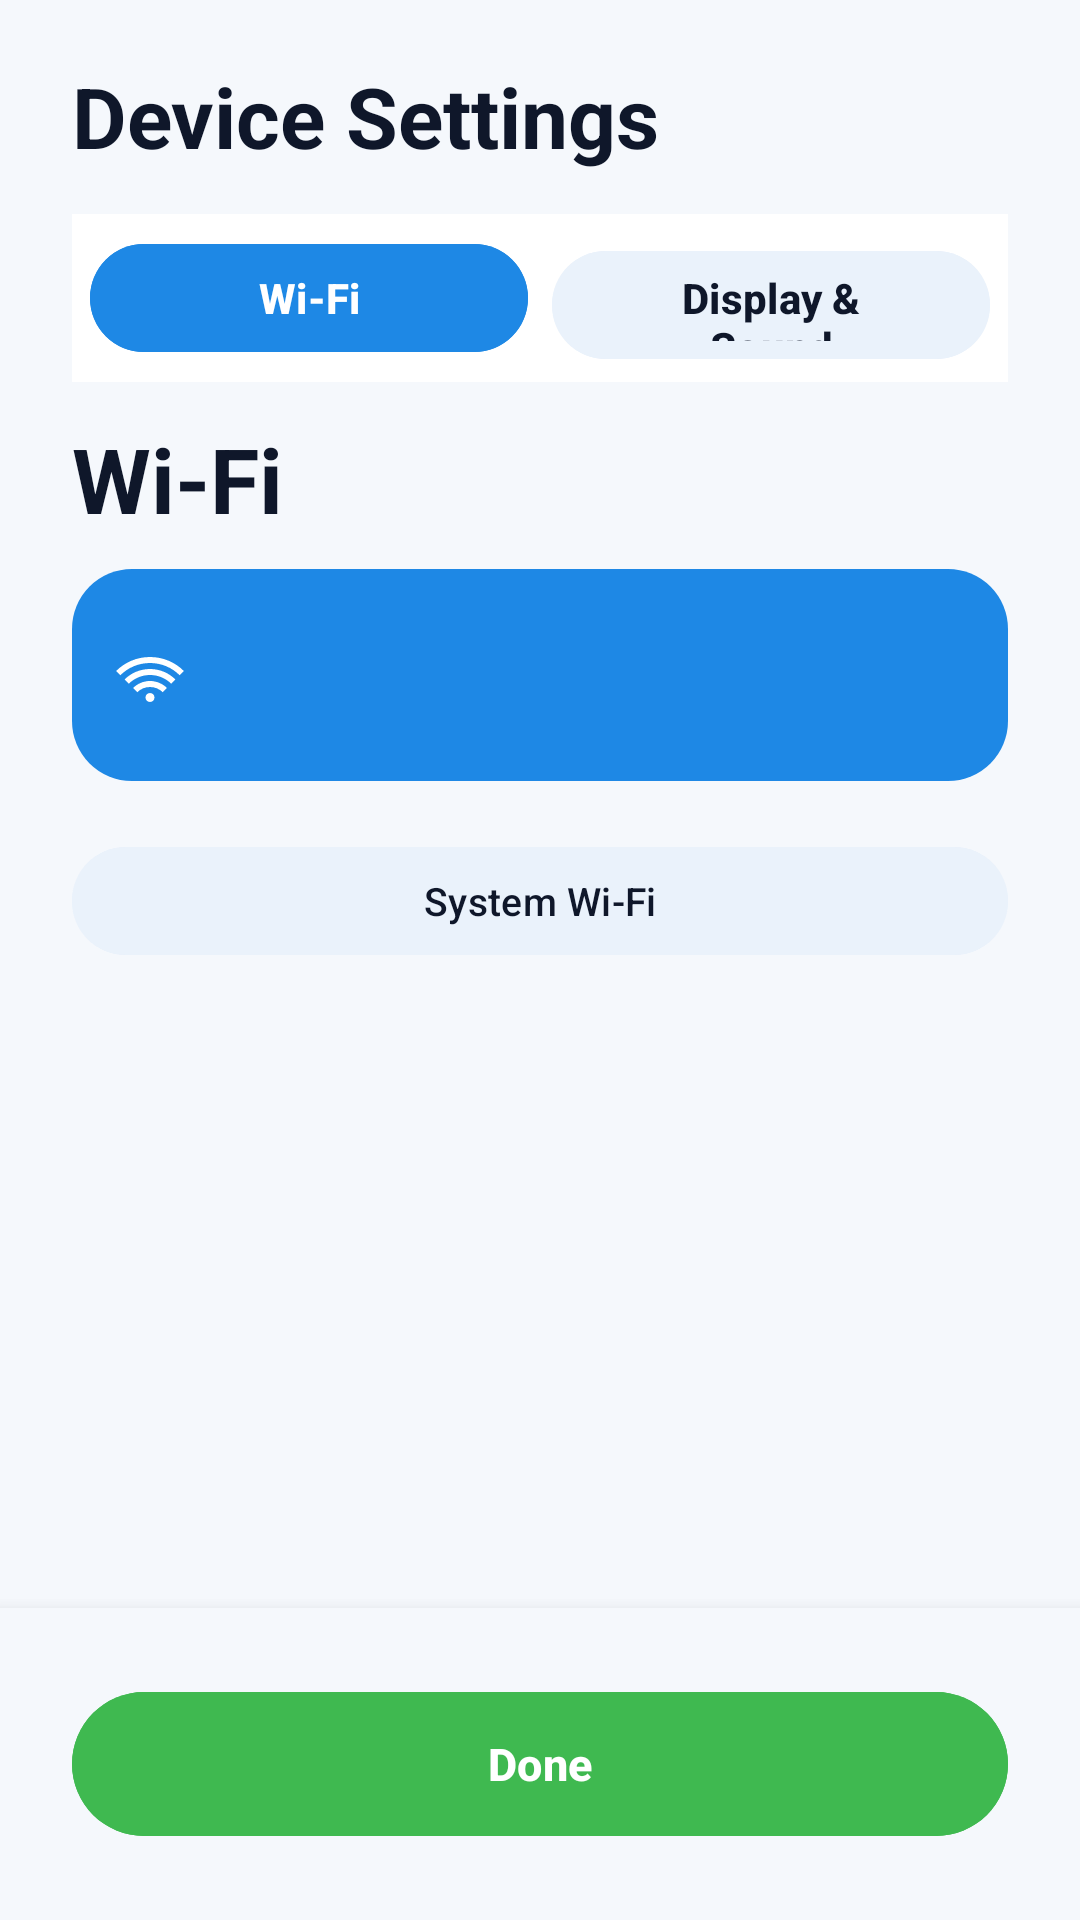

This screen was rendered from an Android layout file. Write that file and the resources it references.
<!-- AndroidManifest.xml: activity theme Theme.AicanKioskLauncher -->
<!-- res/layout/activity_user_settings.xml -->
<?xml version="1.0" encoding="utf-8"?>
<LinearLayout xmlns:android="http://schemas.android.com/apk/res/android"
    android:layout_width="match_parent"
    android:layout_height="match_parent"
    android:background="@color/kiosk_background"
    android:orientation="vertical">

    <LinearLayout
        android:layout_width="match_parent"
        android:layout_height="wrap_content"
        android:orientation="vertical"
        android:paddingStart="24dp"
        android:paddingTop="20dp"
        android:paddingEnd="24dp"
        android:paddingBottom="12dp">

        <TextView
            android:layout_width="wrap_content"
            android:layout_height="wrap_content"
            android:layout_marginBottom="14dp"
            android:text="@string/user_settings_title"
            android:textColor="@color/kiosk_text_primary"
            android:textSize="28sp"
            android:textStyle="bold" />

        <LinearLayout
            android:layout_width="match_parent"
            android:layout_height="wrap_content"
            android:background="@color/kiosk_surface"
            android:orientation="horizontal"
            android:padding="6dp">

            <Button
                android:id="@+id/btnTabWifi"
                android:layout_width="0dp"
                android:layout_height="44dp"
                android:layout_weight="1"
                android:backgroundTint="@color/kiosk_accent"
                android:text="@string/user_settings_tab_wifi"
                android:textAllCaps="false"
                android:textColor="@color/white"
                android:textStyle="bold" />

            <View
                android:layout_width="8dp"
                android:layout_height="1dp" />

            <Button
                android:id="@+id/btnTabDisplaySound"
                android:layout_width="0dp"
                android:layout_height="44dp"
                android:layout_weight="1"
                android:backgroundTint="@color/admin_button_bg"
                android:text="@string/user_settings_tab_display_sound"
                android:textAllCaps="false"
                android:textColor="@color/admin_button_text"
                android:textStyle="bold" />
        </LinearLayout>
    </LinearLayout>

    <FrameLayout
        android:layout_width="match_parent"
        android:layout_height="0dp"
        android:layout_weight="1">

        <LinearLayout
            android:id="@+id/layoutWifiTab"
            android:layout_width="match_parent"
            android:layout_height="match_parent"
            android:orientation="vertical"
            android:paddingStart="24dp"
            android:paddingEnd="24dp"
            android:paddingBottom="12dp">

            <LinearLayout
                android:layout_width="match_parent"
                android:layout_height="wrap_content"
                android:layout_marginBottom="10dp"
                android:gravity="center_vertical"
                android:orientation="horizontal">

                <TextView
                    android:id="@+id/tvWifiHeader"
                    android:layout_width="0dp"
                    android:layout_height="wrap_content"
                    android:layout_weight="1"
                    android:text="@string/user_settings_wifi_header"
                    android:textColor="@color/kiosk_text_primary"
                    android:textSize="30sp"
                    android:textStyle="bold" />

                <androidx.appcompat.widget.SwitchCompat
                    android:id="@+id/switchWifiEnabled"
                    android:layout_width="wrap_content"
                    android:layout_height="wrap_content"
                    android:visibility="gone" />
            </LinearLayout>

            <LinearLayout
                android:id="@+id/cardConnectedWifi"
                android:layout_width="match_parent"
                android:layout_height="wrap_content"
                android:layout_marginBottom="10dp"
                android:background="@drawable/bg_wifi_connected_card"
                android:orientation="horizontal"
                android:paddingStart="14dp"
                android:paddingTop="12dp"
                android:paddingEnd="14dp"
                android:paddingBottom="12dp">

                <ImageView
                    android:layout_width="24dp"
                    android:layout_height="24dp"
                    android:layout_gravity="center_vertical"
                    android:src="@drawable/ic_wifi_24"
                    android:tint="@color/white" />

                <LinearLayout
                    android:layout_width="0dp"
                    android:layout_height="wrap_content"
                    android:layout_marginStart="12dp"
                    android:layout_weight="1"
                    android:orientation="vertical">

                    <TextView
                        android:id="@+id/tvConnectedWifi"
                        android:layout_width="match_parent"
                        android:layout_height="wrap_content"
                        android:textColor="@color/white"
                        android:textSize="20sp"
                        android:textStyle="bold" />

                    <TextView
                        android:id="@+id/tvWifiStatus"
                        android:layout_width="match_parent"
                        android:layout_height="wrap_content"
                        android:layout_marginTop="2dp"
                        android:textColor="#DDEBFF"
                        android:textSize="13sp" />
                </LinearLayout>
            </LinearLayout>

            <Button
                android:id="@+id/btnOpenWifiSystem"
                android:layout_width="match_parent"
                android:layout_height="44dp"
                android:layout_marginTop="8dp"
                android:backgroundTint="@color/admin_button_bg"
                android:text="@string/user_settings_open_system_wifi"
                android:textAllCaps="false"
                android:textColor="@color/admin_button_text"
                android:textSize="13sp" />
        </LinearLayout>

        <androidx.core.widget.NestedScrollView
            android:id="@+id/layoutDisplaySoundTab"
            android:layout_width="match_parent"
            android:layout_height="match_parent"
            android:fillViewport="true"
            android:visibility="gone">

            <LinearLayout
                android:layout_width="match_parent"
                android:layout_height="wrap_content"
                android:orientation="vertical"
                android:paddingStart="24dp"
                android:paddingEnd="24dp"
                android:paddingBottom="12dp">

                <TextView
                    android:layout_width="match_parent"
                    android:layout_height="wrap_content"
                    android:layout_marginBottom="14dp"
                    android:text="@string/user_settings_display_sound_header"
                    android:textColor="@color/kiosk_text_primary"
                    android:textSize="18sp"
                    android:textStyle="bold" />

                <TextView
                    android:layout_width="match_parent"
                    android:layout_height="wrap_content"
                    android:text="@string/user_settings_brightness"
                    android:textColor="@color/kiosk_text_primary"
                    android:textSize="18sp"
                    android:textStyle="bold" />

                <TextView
                    android:id="@+id/tvBrightnessValue"
                    android:layout_width="match_parent"
                    android:layout_height="wrap_content"
                    android:layout_marginTop="6dp"
                    android:textColor="@color/kiosk_text_secondary"
                    android:textSize="14sp" />

                <SeekBar
                    android:id="@+id/seekBrightness"
                    android:layout_width="match_parent"
                    android:layout_height="wrap_content"
                    android:layout_marginBottom="8dp"
                    android:max="255" />

                <TextView
                    android:layout_width="match_parent"
                    android:layout_height="wrap_content"
                    android:layout_marginBottom="20dp"
                    android:text="@string/user_settings_brightness_note"
                    android:textColor="@color/kiosk_text_secondary"
                    android:textSize="13sp" />

                <TextView
                    android:layout_width="match_parent"
                    android:layout_height="wrap_content"
                    android:text="@string/user_settings_volume"
                    android:textColor="@color/kiosk_text_primary"
                    android:textSize="18sp"
                    android:textStyle="bold" />

                <TextView
                    android:id="@+id/tvVolumeValue"
                    android:layout_width="match_parent"
                    android:layout_height="wrap_content"
                    android:layout_marginTop="6dp"
                    android:textColor="@color/kiosk_text_secondary"
                    android:textSize="14sp" />

                <SeekBar
                    android:id="@+id/seekVolume"
                    android:layout_width="match_parent"
                    android:layout_height="wrap_content"
                    android:max="100" />
            </LinearLayout>
        </androidx.core.widget.NestedScrollView>

    </FrameLayout>

    <LinearLayout
        android:id="@+id/bottomActionBarUserSettings"
        android:layout_width="match_parent"
        android:layout_height="wrap_content"
        android:background="@color/kiosk_background"
        android:elevation="8dp"
        android:orientation="vertical"
        android:padding="24dp">

        <Button
            android:id="@+id/btnCloseUserSettings"
            android:layout_width="match_parent"
            android:layout_height="56dp"
            android:backgroundTint="@color/kiosk_status_active"
            android:text="@string/user_settings_done"
            android:textAllCaps="false"
            android:textColor="@color/white"
            android:textSize="15sp"
            android:textStyle="bold" />
    </LinearLayout>

</LinearLayout>
<!-- resources referenced by this layout -->
<resources>
  <color name="admin_button_bg">#FFEAF2FB</color>
  <color name="admin_button_text">#FF0F172A</color>
  <color name="kiosk_accent">#FF1E88E5</color>
  <color name="kiosk_background">#FFF5F8FC</color>
  <color name="kiosk_status_active">#FF3FB950</color>
  <color name="kiosk_surface">#FFFFFFFF</color>
  <color name="kiosk_text_primary">#FF0F172A</color>
  <color name="kiosk_text_secondary">#FF475569</color>
  <color name="white">#FFFFFFFF</color>
  <!-- drawable bg_wifi_connected_card (drawable) -->
  <?xml version="1.0" encoding="utf-8"?>
  <shape xmlns:android="http://schemas.android.com/apk/res/android"
      android:shape="rectangle">
      <corners android:radius="20dp" />
      <solid android:color="@color/kiosk_accent" />
  </shape>
  <!-- drawable ic_wifi_24 (drawable) -->
  <?xml version="1.0" encoding="utf-8"?>
  <vector xmlns:android="http://schemas.android.com/apk/res/android"
      android:width="24dp"
      android:height="24dp"
      android:viewportWidth="24"
      android:viewportHeight="24">
      <path
          android:fillColor="#FF000000"
          android:pathData="M12,18c0.83,0 1.5,0.67 1.5,1.5S12.83,21 12,21s-1.5,-0.67 -1.5,-1.5S11.17,18 12,18zM12,14c2.21,0 4.21,0.9 5.66,2.34l-1.41,1.41C15.16,16.66 13.66,16 12,16s-3.16,0.66 -4.24,1.76l-1.41,-1.41C7.79,14.9 9.79,14 12,14zM12,10c3.31,0 6.31,1.34 8.49,3.51l-1.41,1.41C17.27,13.12 14.77,12 12,12s-5.27,1.12 -7.08,2.92l-1.41,-1.41C5.69,11.34 8.69,10 12,10zM12,6c4.42,0 8.42,1.79 11.31,4.69l-1.41,1.41C19.37,9.56 15.87,8 12,8s-7.37,1.56 -9.9,4.1l-1.41,-1.41C3.58,7.79 7.58,6 12,6z" />
  </vector>
  <string name="user_settings_brightness">Brightness</string>
  <string name="user_settings_brightness_note">To change system brightness permanently, allow Modify system settings when prompted.</string>
  <string name="user_settings_display_sound_header">Display &amp; Sound</string>
  <string name="user_settings_done">Done</string>
  <string name="user_settings_open_system_wifi">System Wi-Fi</string>
  <string name="user_settings_tab_display_sound">Display &amp; Sound</string>
  <string name="user_settings_tab_wifi">Wi-Fi</string>
  <string name="user_settings_title">Device Settings</string>
  <string name="user_settings_volume">Sound</string>
  <string name="user_settings_wifi_header">Wi-Fi</string>
  <style name="Theme.AicanKioskLauncher" parent="Base.Theme.AicanKioskLauncher" />
  <style name="Base.Theme.AicanKioskLauncher" parent="Theme.Material3.DayNight.NoActionBar">
          <item name="colorPrimary">@color/kiosk_accent</item>
          <item name="colorOnPrimary">@color/white</item>
          <item name="colorSecondary">@color/kiosk_accent_secondary</item>
          <item name="android:windowBackground">@color/kiosk_background</item>
      </style>
  <color name="kiosk_accent_secondary">#FF2E7D32</color>
</resources>
